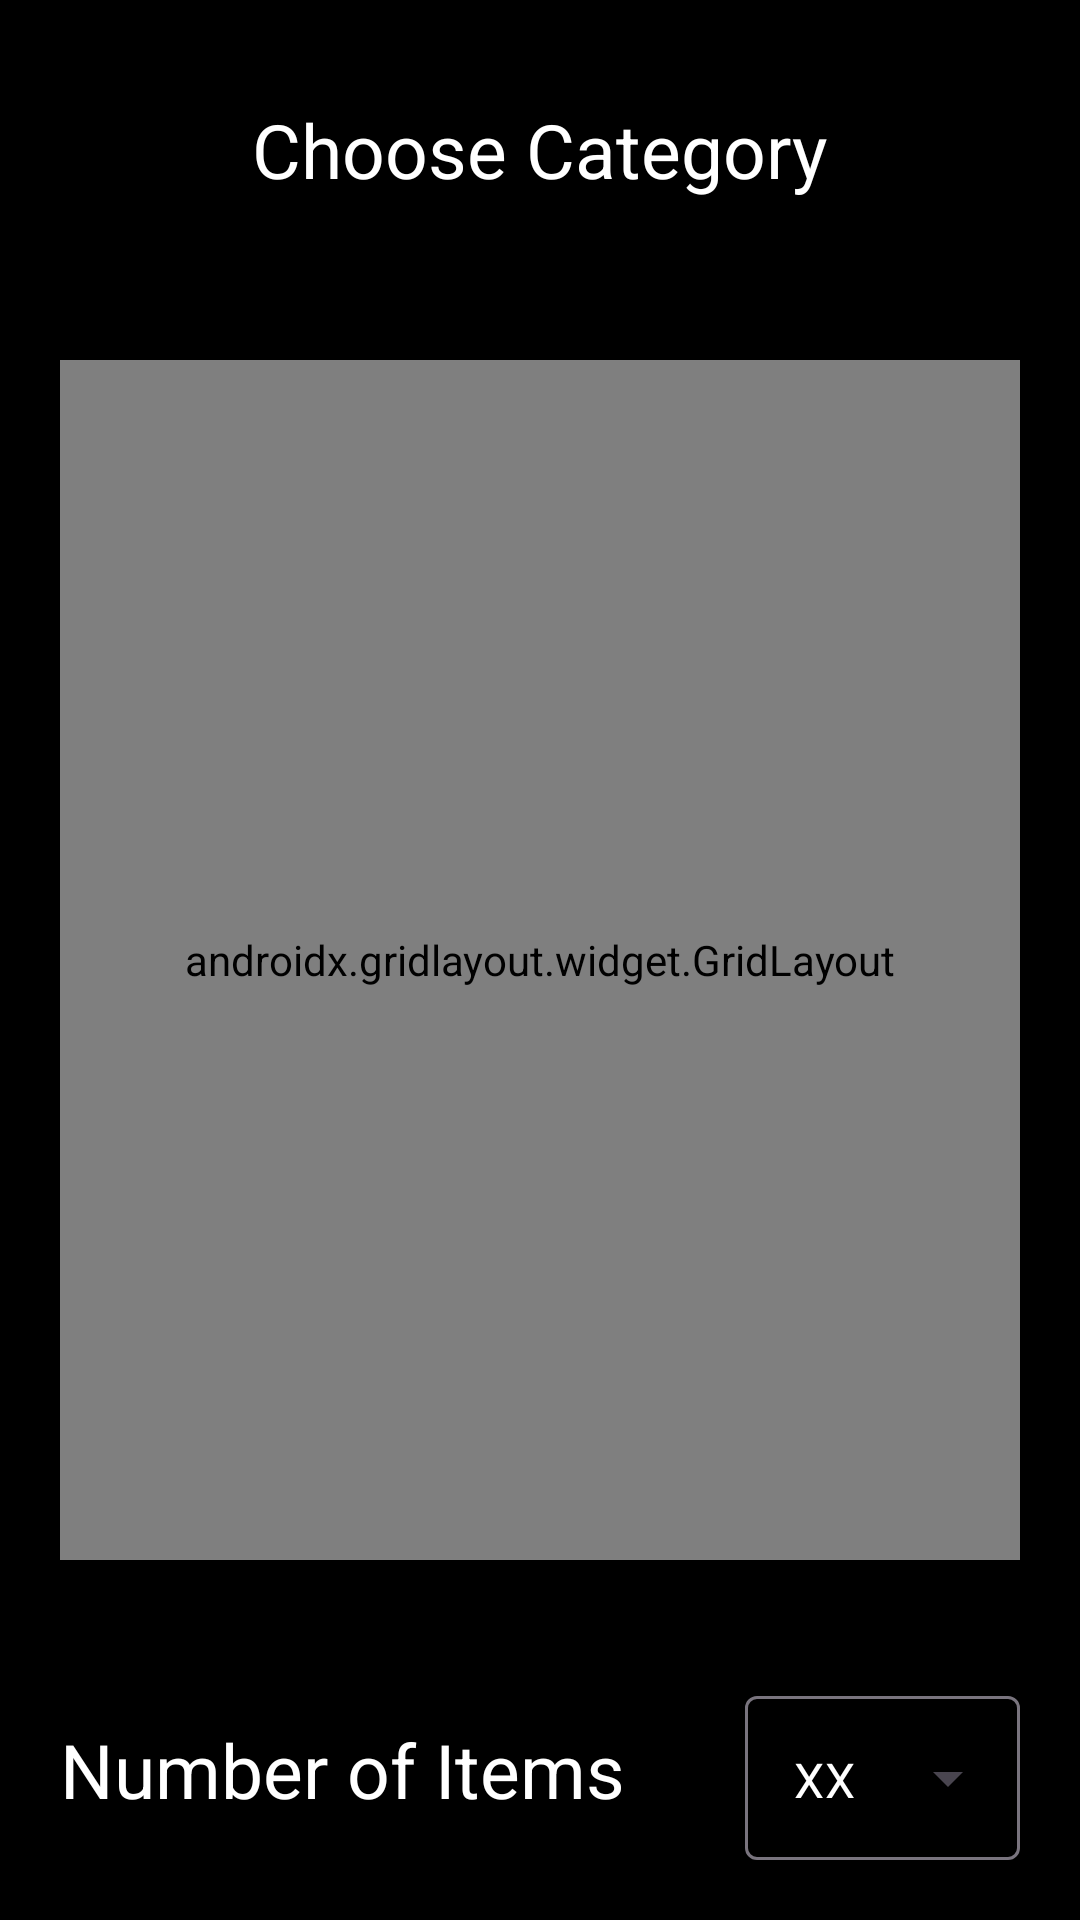

Reconstruct the res/layout file that produces this screen, plus the resources it refers to.
<!-- AndroidManifest.xml: application theme Theme.RevieweRCOmpanion -->
<!-- res/layout/activity_quiz_category.xml -->
<?xml version="1.0" encoding="utf-8"?>
<androidx.constraintlayout.widget.ConstraintLayout xmlns:android="http://schemas.android.com/apk/res/android"
    xmlns:app="http://schemas.android.com/apk/res-auto"
    xmlns:tools="http://schemas.android.com/tools"
    android:layout_width="match_parent"
    android:layout_height="match_parent"
    android:background="@color/black"
    tools:context=".activityQuizCategory">


    <com.google.android.material.appbar.AppBarLayout
        android:id="@+id/appBarLayout"
        android:layout_width="0dp"
        android:layout_height="100dp"
        android:background="#0401"
        android:gravity="center"
        app:layout_constraintEnd_toEndOf="parent"
        app:layout_constraintStart_toStartOf="parent"
        app:layout_constraintTop_toTopOf="parent">

        <TextView
            android:id="@+id/category_choices"
            android:layout_width="wrap_content"
            android:layout_height="wrap_content"
            android:gravity="center"
            android:text="Choose Category"
            android:textColor="@color/white"
            android:textSize="25sp" />


    </com.google.android.material.appbar.AppBarLayout>


    <androidx.gridlayout.widget.GridLayout
        android:layout_width="match_parent"
        android:layout_height="400dp"
        android:layout_margin="20dp"
        app:columnCount="2"
        app:layout_constraintBottom_toTopOf="@+id/frameLayout1"
        app:layout_constraintEnd_toEndOf="parent"
        app:layout_constraintStart_toStartOf="parent"
        app:layout_constraintTop_toBottomOf="@+id/appBarLayout"
        app:rowCount="3">

        <androidx.cardview.widget.CardView
            android:id="@+id/category1"
            android:layout_width="wrap_content"
            android:layout_height="wrap_content"
            android:layout_margin="10dp"
            app:layout_columnWeight="0"
            app:layout_gravity="fill"
            app:layout_rowWeight="1">

            <LinearLayout
                android:layout_width="match_parent"
                android:layout_height="match_parent"
                android:gravity="center"
                android:orientation="vertical">

                <TextView
                    android:id="@+id/category11"
                    android:layout_width="wrap_content"
                    android:layout_height="wrap_content"
                    android:gravity="center"
                    android:text="Law"
                    android:textColor="@color/black"
                    android:textSize="25sp"
                    app:layout_gravity="fill" />
            </LinearLayout>
        </androidx.cardview.widget.CardView>

        <androidx.cardview.widget.CardView
            android:id="@+id/category2"
            android:layout_width="wrap_content"
            android:layout_height="wrap_content"
            android:layout_margin="10dp"
            app:layout_columnWeight="0"
            app:layout_gravity="fill"
            app:layout_rowWeight="1">

            <LinearLayout
                android:layout_width="match_parent"
                android:layout_height="match_parent"
                android:gravity="center"
                android:orientation="vertical">

                <TextView
                    android:id="@+id/category22"
                    android:layout_width="wrap_content"
                    android:layout_height="wrap_content"
                    android:gravity="center"
                    android:text="bruh"
                    android:textColor="@color/black"
                    android:textSize="25sp" />
            </LinearLayout>
        </androidx.cardview.widget.CardView>

        <androidx.cardview.widget.CardView
            android:id="@+id/category3"
            android:layout_width="wrap_content"
            android:layout_height="wrap_content"
            android:layout_margin="10dp"
            app:layout_columnWeight="0"
            app:layout_gravity="fill"
            app:layout_rowWeight="0">

            <LinearLayout
                android:layout_width="match_parent"
                android:layout_height="match_parent"
                android:gravity="center"
                android:orientation="vertical">

                <TextView
                    android:id="@+id/category33"
                    android:layout_width="wrap_content"
                    android:layout_height="wrap_content"
                    android:gravity="center"
                    android:text="asdasd"
                    android:textColor="@color/black"
                    android:textSize="25sp" />
            </LinearLayout>
        </androidx.cardview.widget.CardView>

        <androidx.cardview.widget.CardView
            android:id="@+id/category4"
            android:layout_width="wrap_content"
            android:layout_height="wrap_content"
            android:layout_margin="10dp"
            app:layout_columnWeight="0"
            app:layout_gravity="fill"
            app:layout_rowWeight="1">

            <LinearLayout
                android:layout_width="match_parent"
                android:layout_height="match_parent"
                android:gravity="center"
                android:orientation="vertical">

                <TextView
                    android:id="@+id/category44"
                    android:layout_width="wrap_content"
                    android:layout_height="wrap_content"
                    android:gravity="center"
                    android:text="Finance"
                    android:textColor="@color/black"
                    android:textSize="25sp" />
            </LinearLayout>
        </androidx.cardview.widget.CardView>

        <androidx.cardview.widget.CardView
            android:id="@+id/category5"
            android:layout_width="wrap_content"
            android:layout_height="wrap_content"
            android:layout_margin="10dp"
            app:layout_columnWeight="1"
            app:layout_gravity="fill"
            app:layout_rowWeight="1">

            <LinearLayout
                android:layout_width="match_parent"
                android:layout_height="match_parent"
                android:gravity="center"
                android:orientation="vertical">

                <TextView
                    android:id="@+id/category55"
                    android:layout_width="wrap_content"
                    android:layout_height="wrap_content"
                    android:gravity="center"
                    android:text="5"
                    android:textColor="@color/black"
                    android:textSize="25sp" />
            </LinearLayout>
        </androidx.cardview.widget.CardView>

        <androidx.cardview.widget.CardView
            android:id="@+id/category6"
            android:layout_width="wrap_content"
            android:layout_height="wrap_content"
            android:layout_margin="10dp"
            app:layout_columnWeight="1"
            app:layout_gravity="fill"
            app:layout_rowWeight="1">

            <LinearLayout
                android:layout_width="match_parent"
                android:layout_height="match_parent"
                android:gravity="center"
                android:orientation="vertical">

                <TextView
                    android:id="@+id/category66"
                    android:layout_width="wrap_content"
                    android:layout_height="wrap_content"
                    android:gravity="center"
                    android:text="6"
                    android:textColor="@color/black"
                    android:textSize="25sp" />
            </LinearLayout>
        </androidx.cardview.widget.CardView>

    </androidx.gridlayout.widget.GridLayout>

    <RelativeLayout
        android:id="@+id/frameLayout1"
        android:layout_width="match_parent"
        android:layout_height="100dp"
        app:layout_constraintBottom_toBottomOf="parent"
        app:layout_constraintEnd_toEndOf="parent"
        app:layout_constraintStart_toStartOf="parent">


        <TextView
            android:id="@+id/textView5"
            android:layout_width="wrap_content"
            android:layout_height="wrap_content"
            android:layout_alignParentStart="true"
            android:layout_alignParentTop="true"
            android:layout_alignParentBottom="true"
            android:layout_marginStart="20dp"
            android:layout_marginTop="20dp"
            android:layout_marginEnd="20dp"
            android:layout_marginBottom="20dp"
            android:gravity="center"
            android:text="Number of Items"
            android:textAlignment="center"
            android:textColor="@color/white"
            android:textSize="25sp"
            app:layout_constraintBottom_toBottomOf="parent"
            app:layout_constraintStart_toStartOf="parent"
            app:layout_constraintTop_toTopOf="parent" />

        <com.google.android.material.textfield.TextInputLayout
            style="@style/Widget.Material3.TextInputLayout.OutlinedBox.ExposedDropdownMenu"
            android:layout_width="0dp"
            android:layout_height="match_parent"
            android:layout_alignParentTop="true"
            android:layout_alignParentEnd="true"
            android:layout_alignParentBottom="true"
            android:layout_marginStart="20dp"
            android:layout_marginTop="20dp"
            android:layout_marginEnd="20dp"
            android:layout_marginBottom="20dp"
            android:layout_toEndOf="@+id/textView5">


            <AutoCompleteTextView
                android:id="@+id/autoCompleteTextView2"
                android:layout_width="match_parent"
                android:textColor="@color/white"
                android:inputType="none"
                android:layout_height="match_parent"
                android:text="XX"
                android:textSize="16sp"/>
        </com.google.android.material.textfield.TextInputLayout>


    </RelativeLayout>


</androidx.constraintlayout.widget.ConstraintLayout>
<!-- resources referenced by this layout -->
<resources>
  <style name="Theme.RevieweRCOmpanion" parent="Base.Theme.RevieweRCOmpanion" />
  <style name="Base.Theme.RevieweRCOmpanion" parent="Theme.Material3.DayNight.NoActionBar">
          
          
      </style>
  <!-- not gathered from this repository: default colours our renderer supplied (Android Studio template values) -->
  <color name="black">#FF000000</color>
  <color name="white">#FFFFFFFF</color>
</resources>
